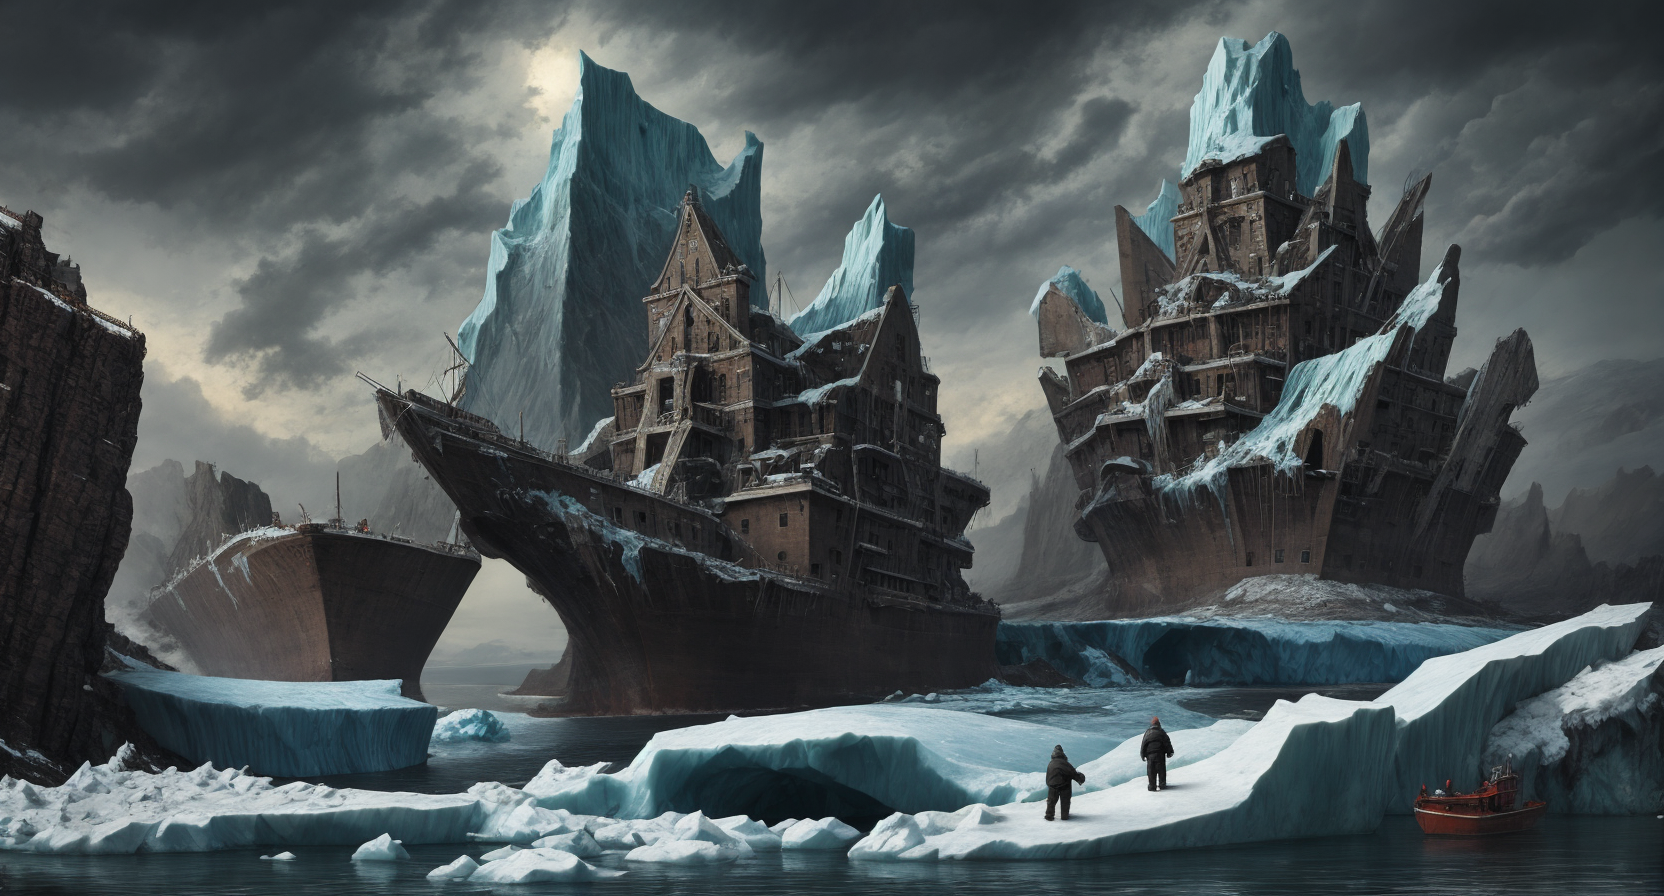
Generation parameters embedded in this image by AUTOMATIC1111 Stable Diffusion web UI or a fork of it (Forge, ...) (PNG 'parameters' text chunk):
(frigate:0.4),(destroyer:0.4),(ship:0.4),(street:0.5),(dock:0.4),(house:0.5),(snow:0.4),((metropolis:1.47):0.5),(city:0.2),(HDR:0.1),(aurora borealis:0.6),(high waves:0.5),(destroyed:0.3),((iceberg:1.78):0.5),((mountain:1.88):0.4),(monster:0.5),(giant:0.5),(demon:0.5),(skeleton:0.5),(skull:0.5),,,<lora:neon_palette_offset:0.366><lora:HellAI-000003:0.3>
Steps: 15, Sampler: DPM++ 2M Karras, CFG scale: 6.75, Seed: 4143471725, Size: 1664x896, Model hash: 463d6a9fe8, Model: absolutereality_v181, Clip skip: 3, Lora hashes: "neon_palette_offset: 598b821954c5, HellAI-000003: 8179f8d1cdcb", Version: v1.6.0